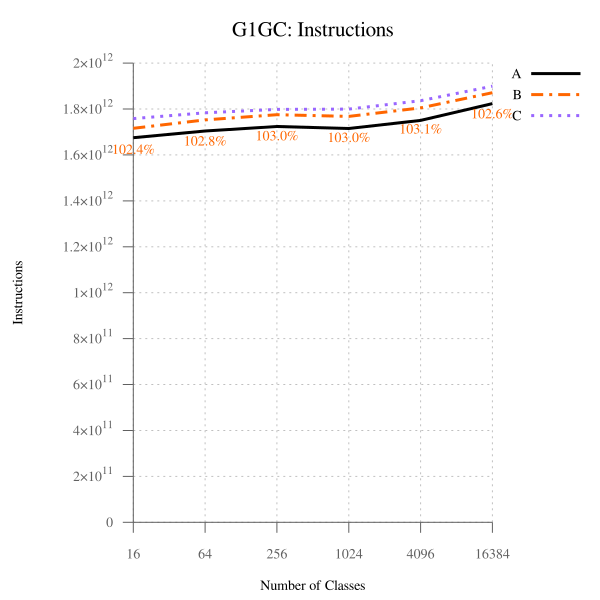

The table this chart was drawn from, first rows:
num_classes, A, B, B-to-A, C, C-to-A
16, 1675286749824, 1715956976744, 102.4, 1758437046355, 105, 
64, 1704159979196, 1752795210241, 102.8, 1783470581107, 104.7, 
256, 1723669276838, 1775312833301, 103, 1798478828246, 104.3, 
1024, 1715245475825, 1767642239047, 103, 1799733471463, 104.9, 
4096, 1750326496013, 1805002856496, 103.1, 1836354662862, 104.9, 
16384, 1823426679189, 1871025210784, 102.6, 1899550304830, 104.2, 
